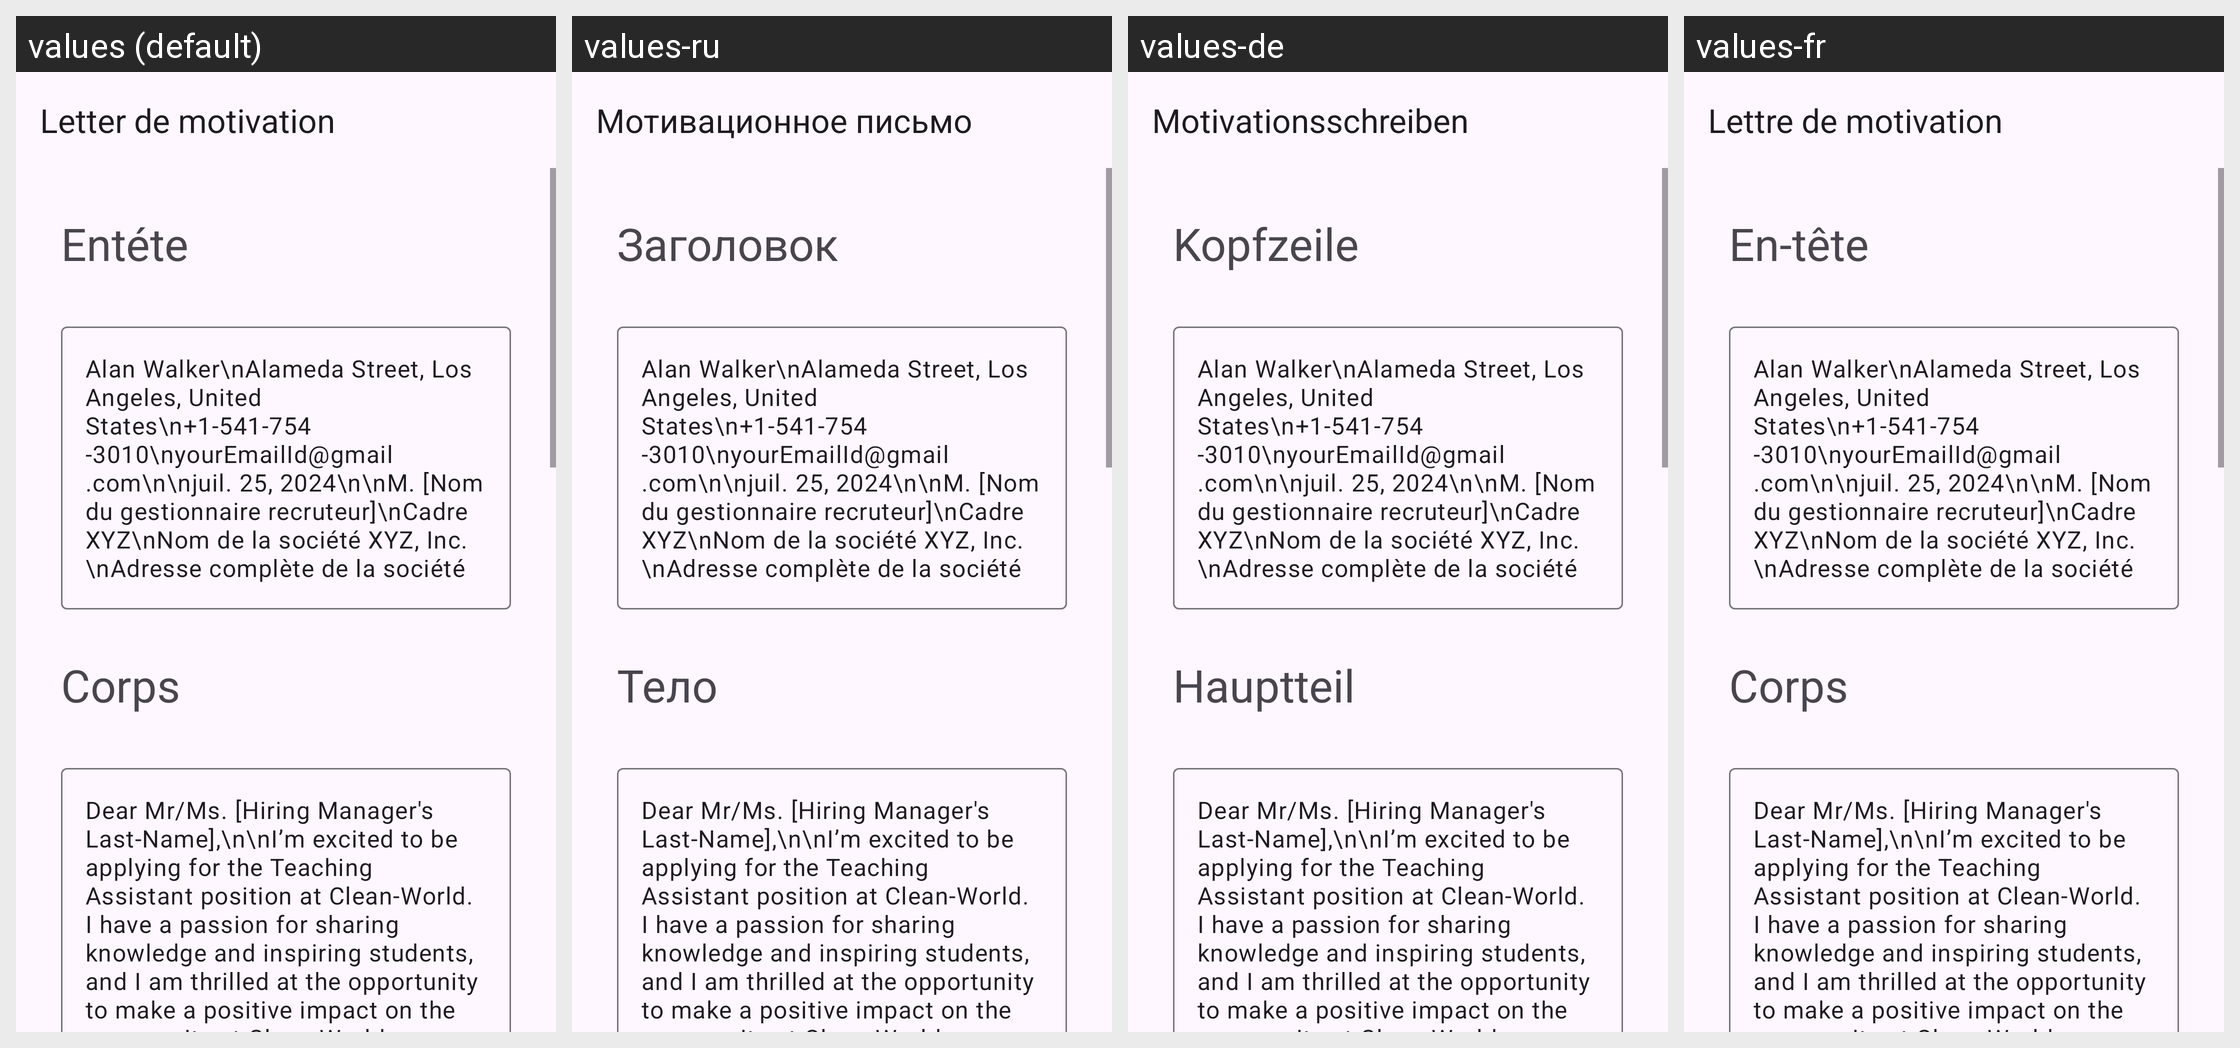

The Android screen above is rendered under several locales of the same app. Produce the string resources it draws, with the default and per-locale values.
Android screen res/layout/activity_teaching_assistant.xml rendered under 4 locales, left to right: values (default), values-ru, values-de, values-fr. Device: Nexus 5 (rendered at 1080×1920; each locale shown at half size, 540×960, under a caption strip naming it); theme Theme.App_creat_profesionell_cv.
Other locales in the repository, not shown: values-en, values-it.
Strings drawn on this screen, with the default value and each locale's value (text and hints the layout hard-codes, and strings that could not be matched under every locale, appear in the picture but are not listed):

letter_de_motivation
  values: Letter de motivation
  values-ru: Мотивационное письмо
  values-de: Motivationsschreiben
  values-fr: Lettre de motivation

ent_te
  values: Entéte
  values-ru: Заголовок
  values-de: Kopfzeile
  values-fr: En-tête

corps
  values: Corps
  values-ru: Тело
  values-de: Hauptteil
  values-fr: Corps
